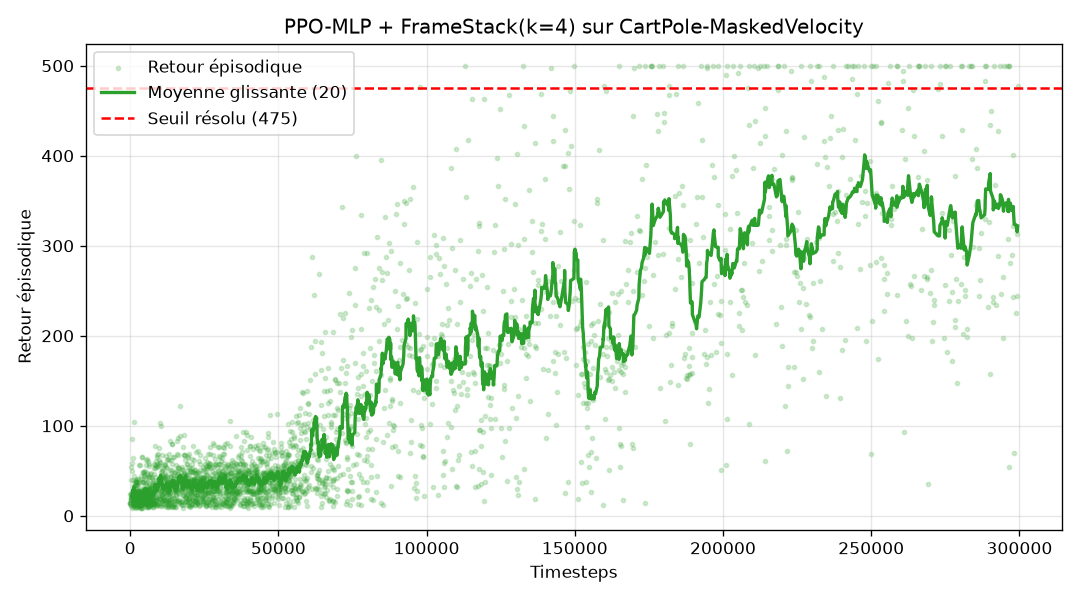

The data file committed next to this chart (first rows):
step, return, config
52, 13.0, PPO-MLP+FrameStack / CartPole-Masked (PO…
56, 14.0, PPO-MLP+FrameStack / CartPole-Masked (PO…
56, 14.0, PPO-MLP+FrameStack / CartPole-Masked (PO…
96, 24.0, PPO-MLP+FrameStack / CartPole-Masked (PO…
116, 14.0, PPO-MLP+FrameStack / CartPole-Masked (PO…
132, 19.0, PPO-MLP+FrameStack / CartPole-Masked (PO…
156, 24.0, PPO-MLP+FrameStack / CartPole-Masked (PO…
160, 15.0, PPO-MLP+FrameStack / CartPole-Masked (PO…
184, 12.0, PPO-MLP+FrameStack / CartPole-Masked (PO…
204, 21.0, PPO-MLP+FrameStack / CartPole-Masked (PO…
228, 16.0, PPO-MLP+FrameStack / CartPole-Masked (PO…
288, 20.0, PPO-MLP+FrameStack / CartPole-Masked (PO…
300, 17.0, PPO-MLP+FrameStack / CartPole-Masked (PO…
320, 40.0, PPO-MLP+FrameStack / CartPole-Masked (PO…
348, 11.0, PPO-MLP+FrameStack / CartPole-Masked (PO…
388, 24.0, PPO-MLP+FrameStack / CartPole-Masked (PO…
400, 19.0, PPO-MLP+FrameStack / CartPole-Masked (PO…
404, 54.0, PPO-MLP+FrameStack / CartPole-Masked (PO…
480, 18.0, PPO-MLP+FrameStack / CartPole-Masked (PO…
480, 22.0, PPO-MLP+FrameStack / CartPole-Masked (PO…
540, 14.0, PPO-MLP+FrameStack / CartPole-Masked (PO…
552, 50.0, PPO-MLP+FrameStack / CartPole-Masked (PO…
552, 17.0, PPO-MLP+FrameStack / CartPole-Masked (PO…
604, 12.0, PPO-MLP+FrameStack / CartPole-Masked (PO…
632, 19.0, PPO-MLP+FrameStack / CartPole-Masked (PO…
672, 9.0, PPO-MLP+FrameStack / CartPole-Masked (PO…
692, 21.0, PPO-MLP+FrameStack / CartPole-Masked (PO…
744, 85.0, PPO-MLP+FrameStack / CartPole-Masked (PO…
776, 25.0, PPO-MLP+FrameStack / CartPole-Masked (PO…
780, 59.0, PPO-MLP+FrameStack / CartPole-Masked (PO…
804, 14.0, PPO-MLP+FrameStack / CartPole-Masked (PO…
856, 40.0, PPO-MLP+FrameStack / CartPole-Masked (PO…
868, 21.0, PPO-MLP+FrameStack / CartPole-Masked (PO…
896, 29.0, PPO-MLP+FrameStack / CartPole-Masked (PO…
956, 14.0, PPO-MLP+FrameStack / CartPole-Masked (PO…
992, 33.0, PPO-MLP+FrameStack / CartPole-Masked (PO…
1024, 16.0, PPO-MLP+FrameStack / CartPole-Masked (PO…
1052, 14.0, PPO-MLP+FrameStack / CartPole-Masked (PO…
1064, 64.0, PPO-MLP+FrameStack / CartPole-Masked (PO…
1108, 13.0, PPO-MLP+FrameStack / CartPole-Masked (PO…
1128, 25.0, PPO-MLP+FrameStack / CartPole-Masked (PO…
1160, 23.0, PPO-MLP+FrameStack / CartPole-Masked (PO…
1168, 14.0, PPO-MLP+FrameStack / CartPole-Masked (PO…
1224, 15.0, PPO-MLP+FrameStack / CartPole-Masked (PO…
1244, 18.0, PPO-MLP+FrameStack / CartPole-Masked (PO…
1288, 104.0, PPO-MLP+FrameStack / CartPole-Masked (PO…
1300, 18.0, PPO-MLP+FrameStack / CartPole-Masked (PO…
1308, 44.0, PPO-MLP+FrameStack / CartPole-Masked (PO…
1308, 15.0, PPO-MLP+FrameStack / CartPole-Masked (PO…
1344, 10.0, PPO-MLP+FrameStack / CartPole-Masked (PO…
1352, 10.0, PPO-MLP+FrameStack / CartPole-Masked (PO…
1360, 12.0, PPO-MLP+FrameStack / CartPole-Masked (PO…
1380, 22.0, PPO-MLP+FrameStack / CartPole-Masked (PO…
1404, 12.0, PPO-MLP+FrameStack / CartPole-Masked (PO…
1432, 17.0, PPO-MLP+FrameStack / CartPole-Masked (PO…
1448, 16.0, PPO-MLP+FrameStack / CartPole-Masked (PO…
1484, 34.0, PPO-MLP+FrameStack / CartPole-Masked (PO…
1516, 27.0, PPO-MLP+FrameStack / CartPole-Masked (PO…
1536, 21.0, PPO-MLP+FrameStack / CartPole-Masked (PO…
1536, 12.0, PPO-MLP+FrameStack / CartPole-Masked (PO…
... 2,637 more rows
